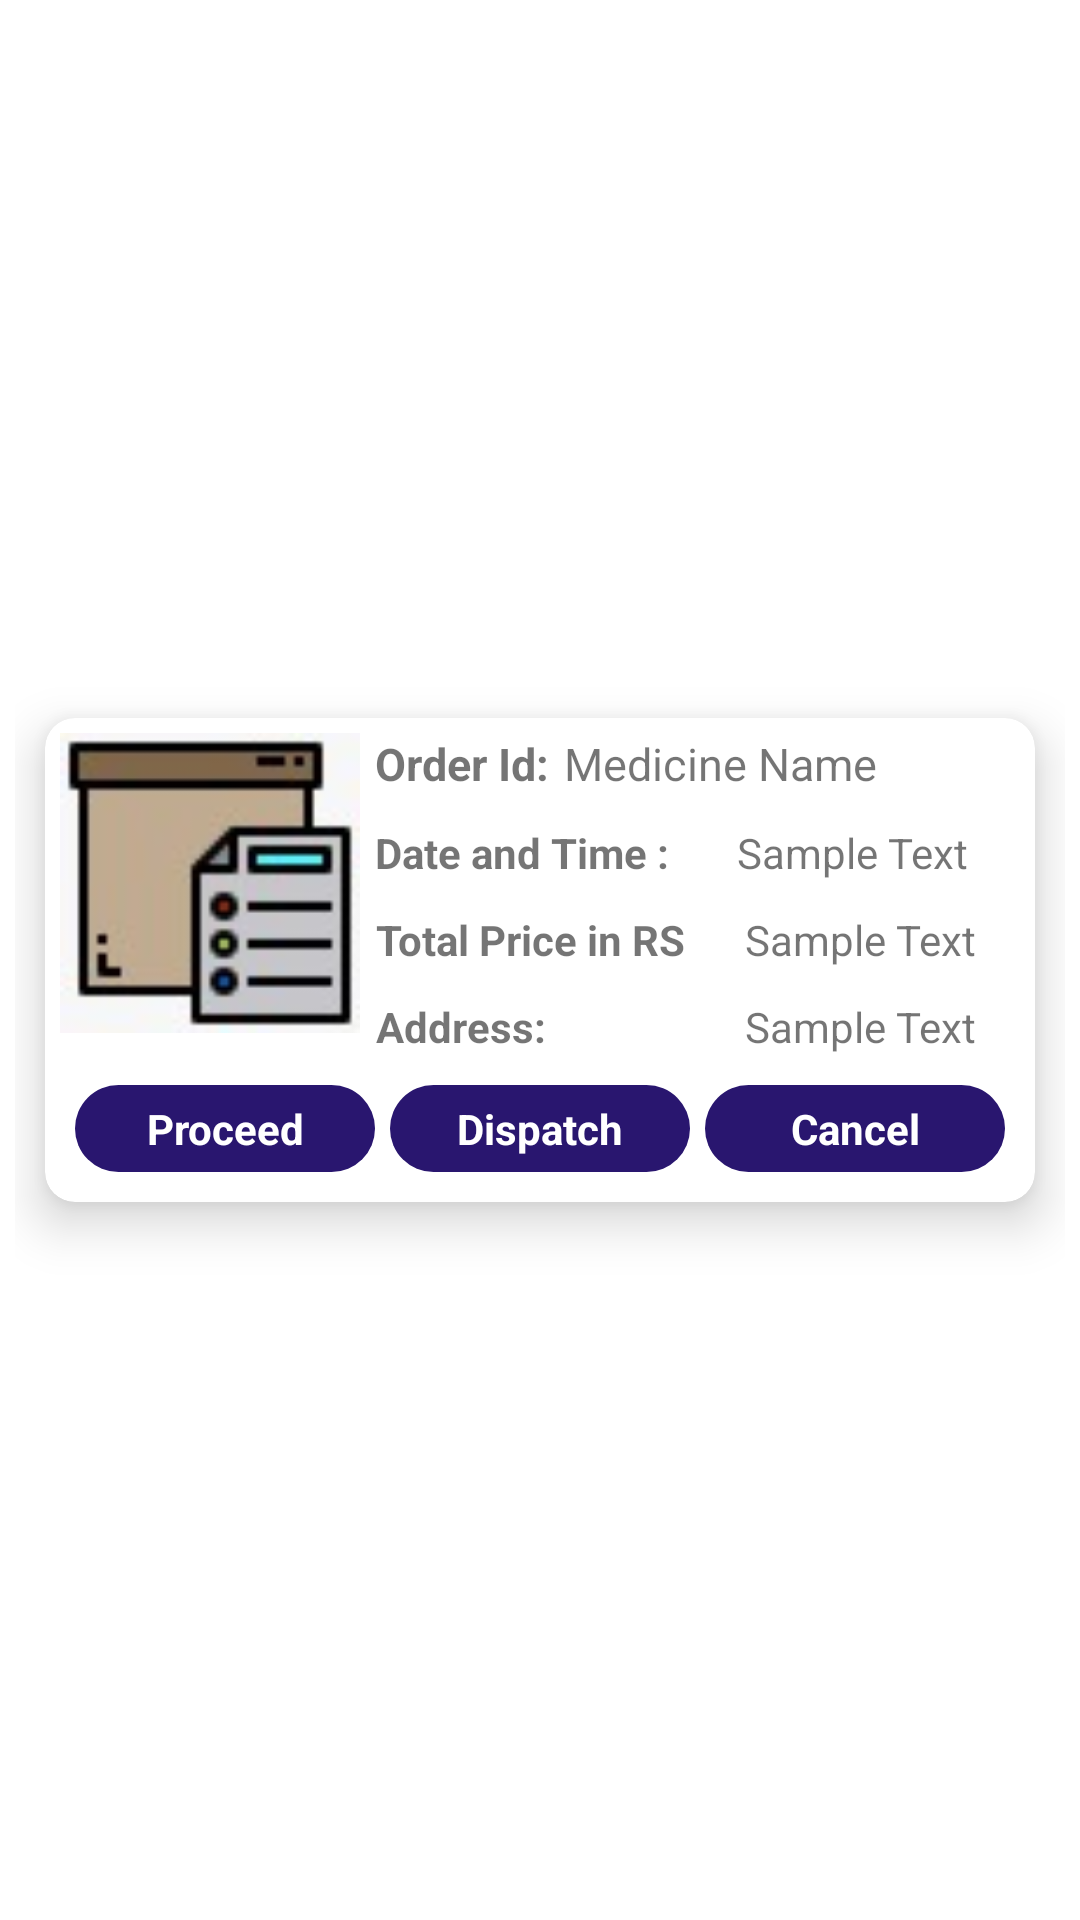

Android layout source for this screen:
<!-- AndroidManifest.xml: application theme Theme.JPharmaAppFYP -->
<!-- res/layout/sample_pending_orders_item.xml -->
<?xml version="1.0" encoding="utf-8"?>
<androidx.constraintlayout.widget.ConstraintLayout xmlns:android="http://schemas.android.com/apk/res/android"
    android:layout_width="match_parent"
    xmlns:app="http://schemas.android.com/apk/res-auto"
    android:padding="5dp"
    android:layout_height="wrap_content">

    <androidx.cardview.widget.CardView
        android:layout_width="match_parent"
        android:layout_height="wrap_content"
        android:layout_margin="10dp"
        android:elevation="20dp"
        app:cardCornerRadius="10dp"
        app:cardElevation="10dp"
        app:layout_constraintBottom_toBottomOf="parent"
        app:layout_constraintEnd_toEndOf="parent"
        app:layout_constraintStart_toStartOf="parent"
        app:layout_constraintTop_toTopOf="parent">

        <androidx.constraintlayout.widget.ConstraintLayout
            android:layout_width="match_parent"
            android:layout_height="wrap_content"
            android:orientation="vertical">

            <ImageView
                android:id="@+id/imageView"
                android:layout_width="100dp"
                android:layout_height="100dp"
                android:layout_marginStart="5dp"
                android:layout_marginTop="5dp"
                android:scaleType="fitXY"
                android:src="@drawable/box_icon"
                app:layout_constraintStart_toStartOf="parent"
                app:layout_constraintTop_toTopOf="parent" />
            <TextView
                android:id="@+id/order_id_tag"
                android:layout_width="wrap_content"
                android:layout_height="wrap_content"
                android:layout_marginStart="5dp"
                android:layout_marginTop="5dp"
                android:layout_marginEnd="5dp"
                android:text="@string/order_id"
                android:textSize="15sp"
                android:textStyle="bold"
                app:layout_constraintStart_toEndOf="@id/imageView"
                app:layout_constraintTop_toTopOf="parent" />

            <TextView
                android:id="@+id/order_id_tv"
                android:layout_width="0dp"
                android:layout_height="wrap_content"
                android:layout_marginStart="5dp"
                android:layout_marginTop="5dp"
                android:layout_marginEnd="5dp"
                android:text="Medicine Name"
                android:maxLines="2"
                android:textSize="15sp"
                android:textStyle="normal"
                app:layout_constraintEnd_toEndOf="parent"
                app:layout_constraintStart_toEndOf="@id/order_id_tag"
                app:layout_constraintTop_toTopOf="parent" />

            <TextView
                android:id="@+id/date_tag"
                android:layout_width="wrap_content"
                android:layout_height="wrap_content"
                android:textStyle="bold"
                android:layout_gravity="center"
                android:layout_marginStart="5dp"
                android:layout_marginTop="10dp"
                android:layout_marginEnd="5dp"
                android:layout_marginBottom="3dp"
                android:gravity="center"
                android:text="@string/date_and_time"
                app:layout_constraintStart_toEndOf="@id/imageView"
                app:layout_constraintTop_toBottomOf="@+id/order_id_tv" />

            <TextView
                android:id="@+id/date_tv"
                android:layout_width="0dp"
                android:layout_height="wrap_content"
                android:layout_gravity="center"
                android:layout_marginStart="5dp"
                android:layout_marginTop="10dp"
                android:layout_marginEnd="5dp"
                android:layout_marginBottom="3dp"
                android:gravity="center"
                android:text="Sample Text"
                app:layout_constraintEnd_toEndOf="parent"
                app:layout_constraintStart_toEndOf="@id/date_tag"
                app:layout_constraintTop_toBottomOf="@+id/order_id_tv" />

            <TextView
                android:id="@+id/shop_name_tag"
                android:layout_width="wrap_content"
                android:layout_height="wrap_content"
                android:textStyle="bold"
                android:layout_gravity="center"
                android:layout_marginStart="5dp"
                android:layout_marginTop="10dp"
                android:layout_marginEnd="5dp"
                android:layout_marginBottom="3dp"
                android:gravity="center"
                android:text="@string/total_price"
                app:layout_constraintStart_toEndOf="@id/imageView"
                app:layout_constraintTop_toBottomOf="@+id/date_tv" />

            <TextView
                android:id="@+id/shop_name_tv"
                android:layout_width="0dp"
                android:layout_height="wrap_content"
                android:layout_gravity="center"
                android:layout_marginStart="5dp"
                android:layout_marginTop="10dp"
                android:layout_marginEnd="5dp"
                android:layout_marginBottom="3dp"
                android:gravity="center"
                android:text="Sample Text"
                app:layout_constraintEnd_toEndOf="parent"
                app:layout_constraintStart_toEndOf="@id/shop_name_tag"
                app:layout_constraintTop_toBottomOf="@+id/date_tv" />

            <TextView
                android:id="@+id/shop_address_tag"
                android:layout_width="wrap_content"
                android:layout_height="wrap_content"
                android:textStyle="bold"
                android:layout_gravity="center"
                android:layout_marginStart="5dp"
                android:layout_marginTop="10dp"
                android:layout_marginEnd="5dp"
                android:layout_marginBottom="3dp"
                android:gravity="center"
                android:text="@string/shop_address"
                app:layout_constraintStart_toEndOf="@id/imageView"
                app:layout_constraintTop_toBottomOf="@+id/shop_name_tv" />

            <TextView
                android:id="@+id/shop_address_tv"
                android:layout_width="0dp"
                android:layout_height="wrap_content"
                android:layout_gravity="center"
                android:layout_marginStart="5dp"
                android:layout_marginTop="10dp"
                android:layout_marginEnd="5dp"
                android:layout_marginBottom="3dp"
                android:gravity="center"
                android:text="Sample Text"
                app:layout_constraintEnd_toEndOf="parent"
                app:layout_constraintStart_toEndOf="@id/shop_name_tag"
                app:layout_constraintTop_toBottomOf="@+id/shop_name_tv" />


            <TextView
                android:id="@+id/proceeding_tv"
                android:layout_width="100dp"
                android:layout_height="wrap_content"
                android:layout_margin="10dp"
                android:text="@string/proceed"
                android:textColor="@color/white"
                android:gravity="center"
                android:textStyle="bold"
                android:padding="5dp"
                android:layout_weight="1"
                android:background="@drawable/icons_bg"
                app:layout_constraintBottom_toBottomOf="@id/dispatch_tv"
                app:layout_constraintStart_toStartOf="parent"
                app:layout_constraintTop_toTopOf="@id/dispatch_tv" />

            <TextView
                android:id="@+id/dispatch_tv"
                android:layout_width="100dp"
                android:layout_height="wrap_content"
                android:layout_margin="10dp"
                android:layout_weight="1"
                android:background="@drawable/icons_bg"
                android:text="@string/dispatch"
                android:textColor="@color/white"
                android:gravity="center"
                android:textStyle="bold"
                android:padding="5dp"
                app:layout_constraintBottom_toBottomOf="parent"
                app:layout_constraintEnd_toStartOf="@+id/cancel_tv"
                app:layout_constraintStart_toEndOf="@id/proceeding_tv"
                app:layout_constraintTop_toBottomOf="@id/shop_address_tv" />

            <TextView
                android:id="@+id/cancel_tv"
                android:layout_width="100dp"
                android:layout_height="wrap_content"
                android:layout_margin="10dp"
                android:layout_weight="1"
                android:background="@drawable/icons_bg"
                android:text="@string/cancel"
                android:textColor="@color/white"
                android:gravity="center"
                android:textStyle="bold"
                android:padding="5dp"
                app:layout_constraintBottom_toBottomOf="@+id/dispatch_tv"
                app:layout_constraintEnd_toEndOf="parent"
                app:layout_constraintTop_toTopOf="@id/dispatch_tv" />


        </androidx.constraintlayout.widget.ConstraintLayout>
    </androidx.cardview.widget.CardView>

</androidx.constraintlayout.widget.ConstraintLayout>
<!-- resources referenced by this layout -->
<resources>
  <color name="white">#FFFFFFFF</color>
  <!-- drawable box_icon: jpeg bitmap (drawable-v24, 2595 bytes) -->
  <!-- drawable icons_bg (drawable) -->
  <?xml version="1.0" encoding="utf-8"?>
  <shape xmlns:android="http://schemas.android.com/apk/res/android">
  
      <solid android:color="@color/colorSecondary" />
      <corners android:radius="30dp" />
  
  </shape>
  <string name="cancel">Cancel</string>
  <string name="date_and_time">Date and Time :</string>
  <string name="dispatch">Dispatch</string>
  <string name="order_id">Order Id:</string>
  <string name="proceed">Proceed</string>
  <string name="shop_address">Address:</string>
  <string name="total_price">Total Price in RS</string>
  <style name="Theme.JPharmaAppFYP" parent="Theme.MaterialComponents.DayNight.DarkActionBar">
          
          <item name="colorPrimary">@color/colorSecondary</item>
          <item name="colorPrimaryVariant">@color/colorSecondary</item>
          <item name="colorOnPrimary">@color/white</item>
          
          <item name="colorSecondary">@color/colorSecondary</item>
          <item name="colorSecondaryVariant">@color/colorSecondary</item>
          <item name="colorOnSecondary">@color/black</item>
          
          <item name="android:statusBarColor" tools:targetApi="l">?attr/colorSecondary</item>
          <item name="android:actionMenuTextColor">@color/white</item>
          
      </style>
  <color name="colorSecondary">#29166f</color>
  <color name="black">#FF000000</color>
</resources>
